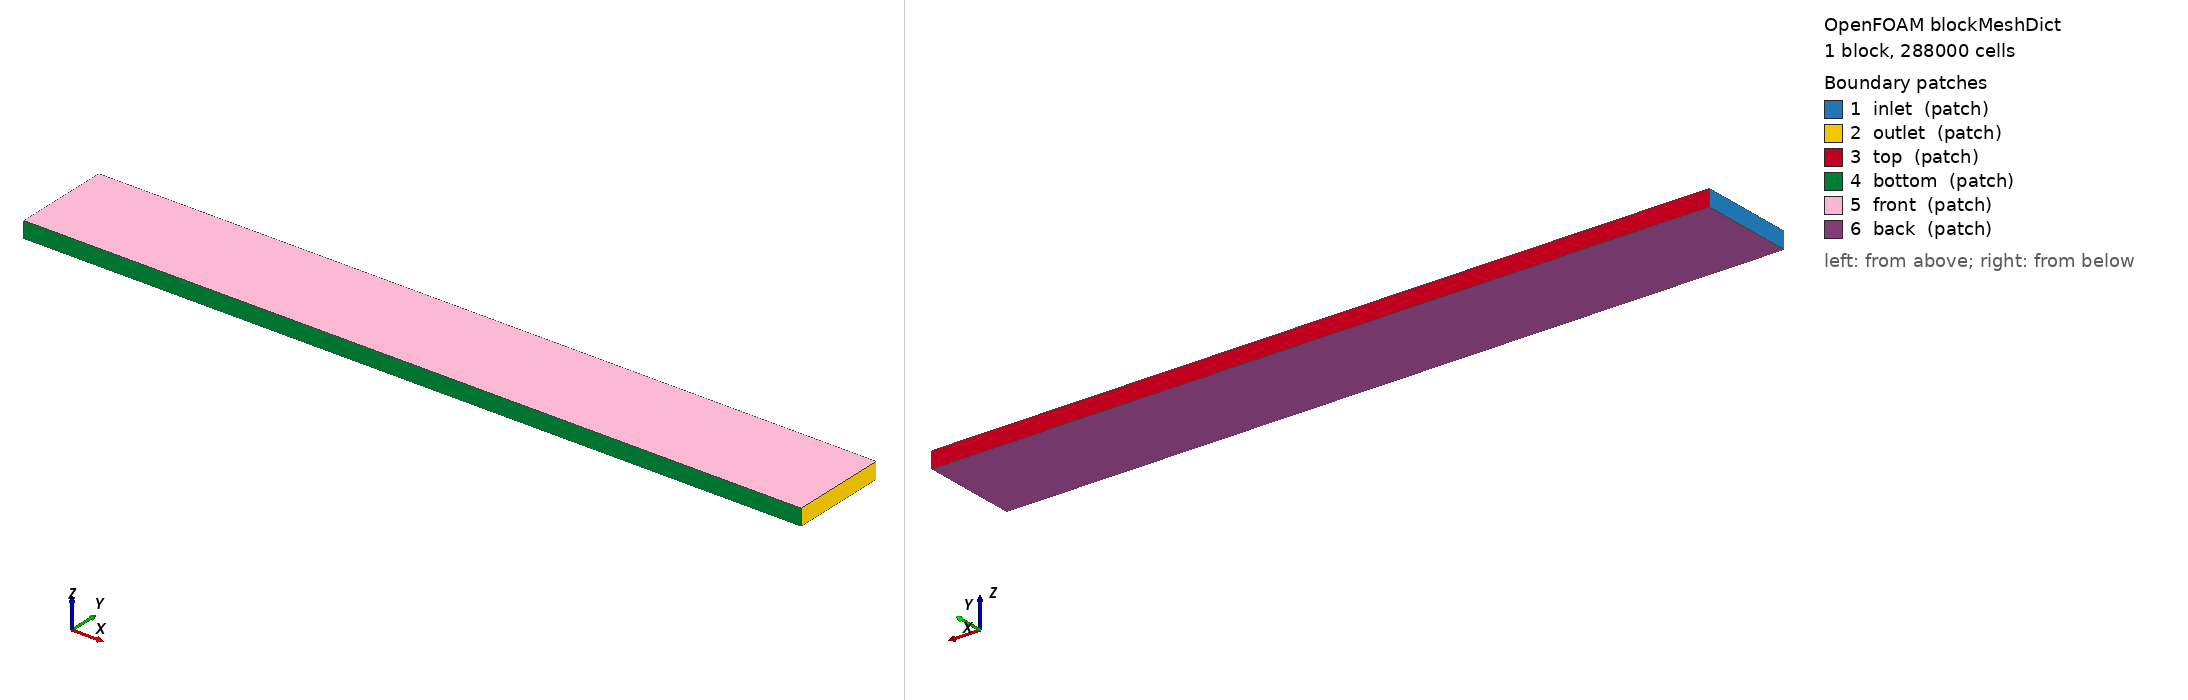

OpenFOAM case: the mesh blockMesh builds from blockMeshDict, 1 block(s), 288000 cells. Boundary patches (legend numbers): 1 inlet (patch), 2 outlet (patch), 3 top (patch), 4 bottom (patch), 5 front (patch), 6 back (patch). Left view from above one corner, right view from below the opposite corner. Boundary conditions: 0 field file(s) under 0/; 0 of 6 drawn patches have an entry in a shipped field file.

=== system/blockMeshDict ===
FoamFile
{
    version     2.0;
    format      ascii;
    class       dictionary;
    object      blockMeshDict;
}

// Domain: [-0.9, 3.9] x [-0.3, 0.3] x [-0.05, 0.05]
// The z-extent is thin (10 cm) to keep the 3D cost manageable while
// capturing spanwise instabilities.  Make it thicker for full 3D.

scale   1;

xmin   -0.9;
xmax    3.9;
ymin   -0.3;
ymax    0.3;
zmin   -0.05;
zmax    0.05;

// Resolution: ~480 x 60 x 10 (background mesh — snappyHexMesh refines near body)
vertices
(
    ($xmin $ymin $zmin)   // 0
    ($xmax $ymin $zmin)   // 1
    ($xmax $ymax $zmin)   // 2
    ($xmin $ymax $zmin)   // 3
    ($xmin $ymin $zmax)   // 4
    ($xmax $ymin $zmax)   // 5
    ($xmax $ymax $zmax)   // 6
    ($xmin $ymax $zmax)   // 7
);

blocks
(
    hex (0 1 2 3 4 5 6 7) (480 60 10) simpleGrading (1 1 1)
);

edges
(
);

boundary
(
    inlet
    {
        type patch;
        faces
        (
            (0 4 7 3)
        );
    }
    outlet
    {
        type patch;
        faces
        (
            (1 2 6 5)
        );
    }
    top
    {
        type patch;
        faces
        (
            (3 7 6 2)
        );
    }
    bottom
    {
        type patch;
        faces
        (
            (0 1 5 4)
        );
    }
    front
    {
        type patch;
        faces
        (
            (4 5 6 7)
        );
    }
    back
    {
        type patch;
        faces
        (
            (0 3 2 1)
        );
    }
);

mergePatchPairs
(
);
